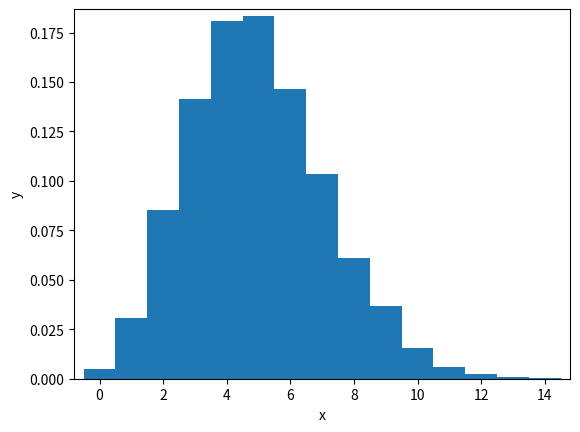

Reproduce this figure in Python.
'''
Plotting the Binomial PMF

As mentioned in the video, plotting a nice looking PMF requires a bit of matplotlib trickery that we will not go into here. Instead, we will plot the PMF of the Binomial distribution as a histogram with skills you have already learned. The trick is setting up the edges of the bins to pass to plt.hist() via the bins keyword argument. We want the bins centered on the integers. So, the edges of the bins should be -0.5, 0.5, 1.5, 2.5, ... up to max(n_defaults) + 1.5. You can generate an array like this using np.arange() and then subtracting 0.5 from the array.

You have already sampled out of the Binomial distribution during your exercises on loan defaults, and the resulting samples are in the NumPy array n_defaults.

INSTRUCTIONS

*   Using np.arange(), compute the bin edges such that the bins are centered on the integers. Store the resulting array in the variable bins.
*   Use plt.hist() to plot the histogram of n_defaults with the normed=True and bins=bins keyword arguments.
*   Leave a 2% margin and label your axes.
*   Show the plot.
'''

import numpy as np
import matplotlib.pyplot as plt

def ecdf(data):
    '''Compute ECDF for a one-dimensional array of measurements.'''

    # Number of data points: n
    n = len(data)

    # x-data for the ECDF: x
    x = np.sort(data)

    # y-data for the ECDF: y
    y = np.arange(1, n + 1) / n

    return x, y

# Seed random number generator
np.random.seed(42)

# Take 10,000 samples out of the binomial distribution: n_defaults
n_defaults = np.random.binomial(n=100, p=0.05, size=10000)

# Compute bin edges: bins
bins = np.arange(min(n_defaults), max(n_defaults) + 1.5) - 0.5

# Generate histogram
_ = plt.hist(n_defaults, density=True, bins=bins)

# Set margins
_ = plt.margins(0.02)

# Label axes
_ = plt.xlabel('x')
_ = plt.ylabel('y')

# Show the plot
plt.show()
